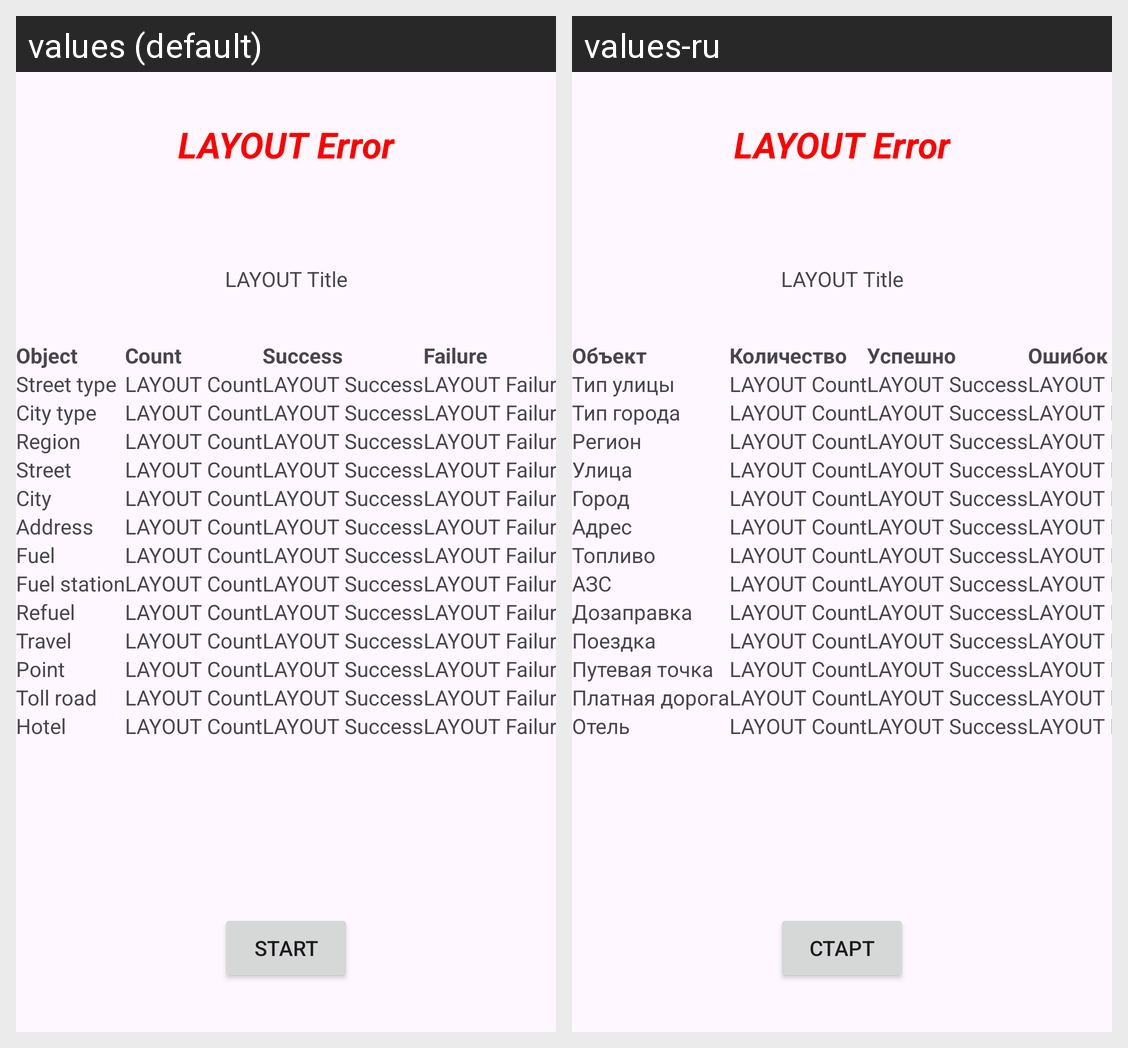

This grid shows one Android layout under two languages. Give, for every string resource on the screen, its name, the default text and each shown locale's text.
Android screen res/layout/sync_progress.xml rendered under 2 locales, left to right: values (default), values-ru. Device: Nexus 5 (rendered at 1080×1920; each locale shown at half size, 540×960, under a caption strip naming it); theme Theme.VNSR.
Strings drawn on this screen, with the default value and each locale's value (text and hints the layout hard-codes, and strings that could not be matched under every locale, appear in the picture but are not listed):

lbl_object
  values: Object
  values-ru: Объект

lbl_count
  values: Count
  values-ru: Количество

lbl_success
  values: Success
  values-ru: Успешно

lbl_fail
  values: Failure
  values-ru: Ошибок

lbl_street_type
  values: Street type
  values-ru: Тип улицы

lbl_city_type
  values: City type
  values-ru: Тип города

lbl_region
  values: Region
  values-ru: Регион

lbl_street
  values: Street
  values-ru: Улица

lbl_city
  values: City
  values-ru: Город

lbl_address
  values: Address
  values-ru: Адрес

lbl_fuel
  values: Fuel
  values-ru: Топливо

lbl_fuel_station
  values: Fuel station
  values-ru: АЗС

lbl_refuel
  values: Refuel
  values-ru: Дозаправка

lbl_travel
  values: Travel
  values-ru: Поездка

lbl_point
  values: Point
  values-ru: Путевая точка

lbl_toll_road
  values: Toll road
  values-ru: Платная дорога

lbl_hotel
  values: Hotel
  values-ru: Отель

bttn_start
  values: Start
  values-ru: Старт
